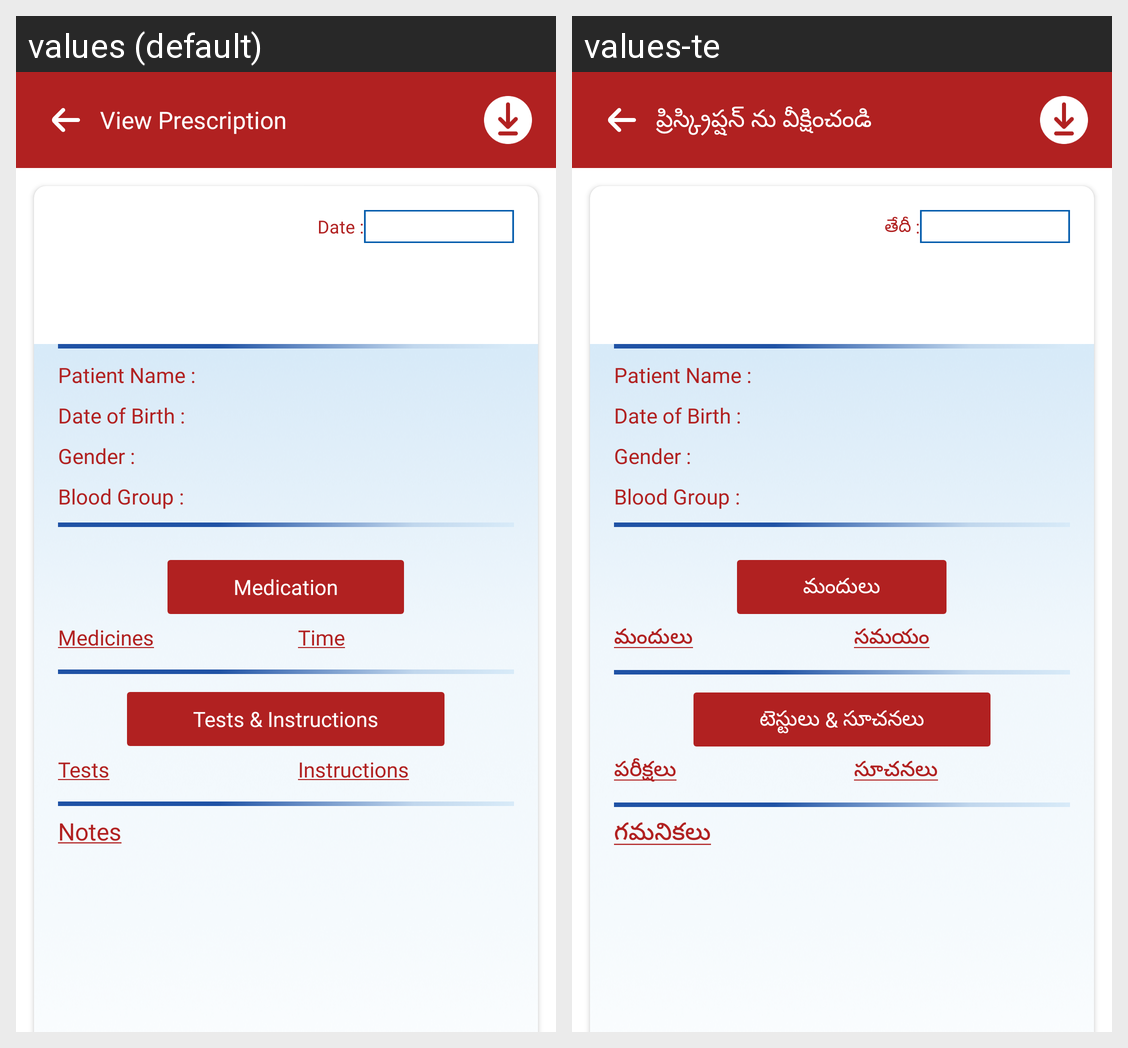

Translations of the strings shown on this Android screen, per locale in the grid:
Android screen res/layout/activity_view_prescription.xml rendered under 2 locales, left to right: values (default), values-te. Device: Nexus 5 (rendered at 1080×1920; each locale shown at half size, 540×960, under a caption strip naming it); theme Theme.SwenHealth.
Strings drawn on this screen, with the default value and each locale's value (text and hints the layout hard-codes, and strings that could not be matched under every locale, appear in the picture but are not listed):

view_prescription
  values: View Prescription
  values-te: ప్రిస్క్రిప్షన్ ను వీక్షించండి

date
  values: Date :
  values-te: తేదీ :

medication
  values: Medication
  values-te: మందులు

underlined_medicines
  values: Medicines
  values-te: మందులు

underlined_timings
  values: Time
  values-te: సమయం

tests_and_instruction
  values: Tests & Instructions
  values-te: టెస్టులు & సూచనలు

underlined_tests
  values: Tests
  values-te: పరీక్షలు

underlined_instructions
  values: Instructions
  values-te: సూచనలు

underlined_notes
  values: Notes
  values-te: గమనికలు
